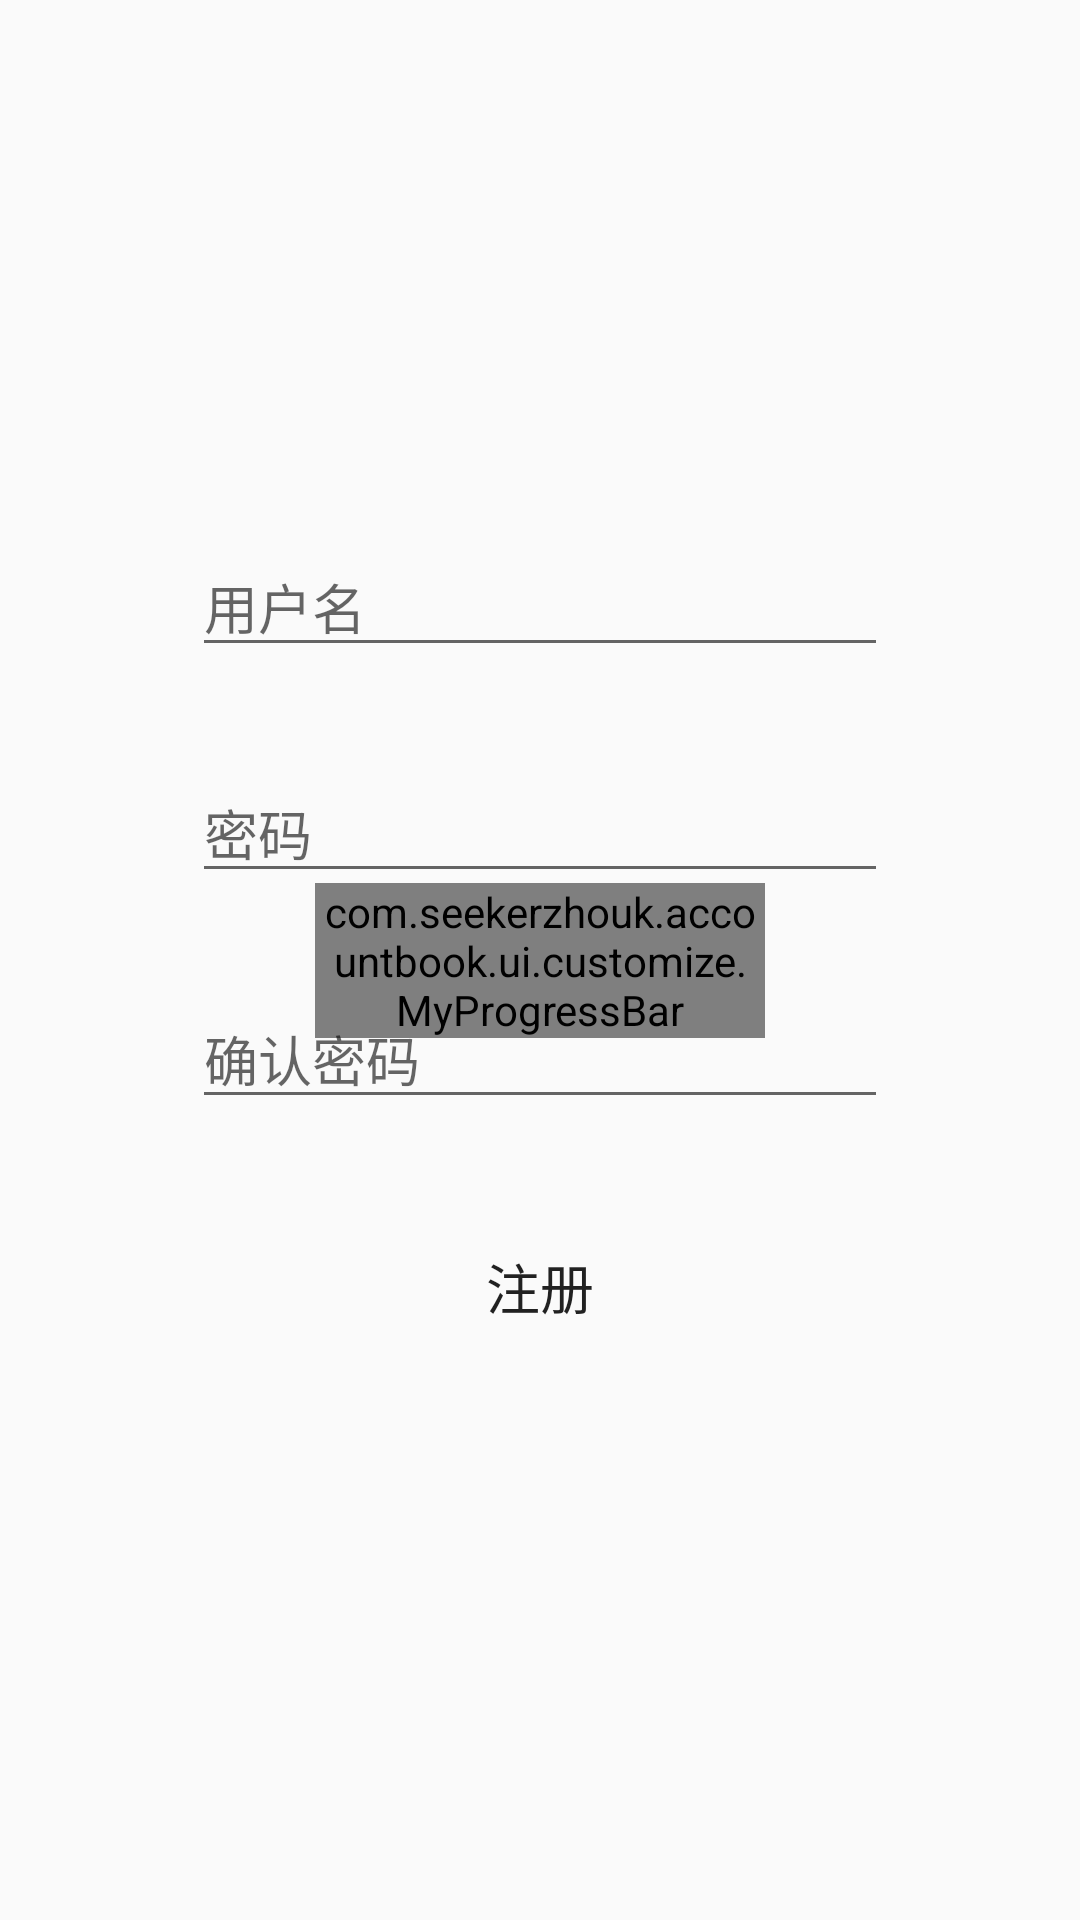

This screen was rendered from an Android layout file. Write that file and the resources it references.
<!-- AndroidManifest.xml: application theme AppTheme -->
<!-- res/layout/fragment_sign_up.xml -->
<?xml version="1.0" encoding="utf-8"?>
<androidx.constraintlayout.widget.ConstraintLayout xmlns:android="http://schemas.android.com/apk/res/android"
    xmlns:app="http://schemas.android.com/apk/res-auto"
    xmlns:tools="http://schemas.android.com/tools"
    android:layout_width="match_parent"
    android:layout_height="match_parent"
    tools:context=".ui.options.SignUpFragment">


    <com.seekerzhouk.accountbook.ui.customize.MyProgressBar
        android:id="@+id/signUpProgressBar"
        android:layout_width="150dp"
        android:layout_height="wrap_content"
        app:layout_constraintBottom_toBottomOf="parent"
        app:layout_constraintEnd_toEndOf="@+id/succeedLayout"
        app:layout_constraintStart_toStartOf="parent"
        app:layout_constraintTop_toTopOf="@+id/succeedLayout" />

    <androidx.constraintlayout.widget.ConstraintLayout
        android:id="@+id/succeedLayout"
        android:layout_width="match_parent"
        android:layout_height="match_parent"
        android:visibility="invisible"
        tools:layout_editor_absoluteX="16dp"
        tools:layout_editor_absoluteY="-125dp"
        tools:visibility="visible">

        <TextView
            android:id="@+id/succeedDescription"
            android:layout_width="wrap_content"
            android:layout_height="wrap_content"
            android:text="@string/sign_up_finish_description"
            app:layout_constraintBottom_toBottomOf="parent"
            app:layout_constraintEnd_toEndOf="parent"
            app:layout_constraintHorizontal_bias="0.5"
            app:layout_constraintStart_toStartOf="parent"
            app:layout_constraintTop_toTopOf="parent"
            app:layout_constraintVertical_bias="0.5" />

        <TextView
            android:id="@+id/returnToLogin"
            android:layout_width="wrap_content"
            android:layout_height="wrap_content"
            android:layout_marginTop="8dp"
            android:text="@string/return_to_login"
            android:textColor="@color/text_sign_up"
            app:layout_constraintEnd_toEndOf="parent"
            app:layout_constraintHorizontal_bias="0.498"
            app:layout_constraintStart_toStartOf="parent"
            app:layout_constraintTop_toBottomOf="@+id/succeedDescription" />
    </androidx.constraintlayout.widget.ConstraintLayout>

    <androidx.constraintlayout.widget.ConstraintLayout
        android:id="@+id/signUpLayout"
        android:layout_width="0dp"
        android:layout_height="0dp"
        app:layout_constraintBottom_toBottomOf="parent"
        app:layout_constraintEnd_toEndOf="parent"
        app:layout_constraintStart_toStartOf="parent"
        app:layout_constraintTop_toTopOf="parent"
        tools:visibility="visible">

        <Button
            android:id="@+id/buttonSignUp"
            android:layout_width="0dp"
            android:layout_height="wrap_content"
            android:layout_marginStart="64dp"
            android:layout_marginTop="32dp"
            android:layout_marginEnd="64dp"
            android:background="@drawable/button_common_selector"
            android:text="注册"
            android:textSize="18sp"
            app:layout_constraintEnd_toEndOf="parent"
            app:layout_constraintStart_toStartOf="parent"
            app:layout_constraintTop_toBottomOf="@+id/signUpConfirmPassword" />

        <EditText
            android:id="@+id/signUpPassword"
            android:layout_width="0dp"
            android:layout_height="wrap_content"
            android:layout_marginStart="64dp"
            android:layout_marginTop="32dp"
            android:layout_marginEnd="64dp"
            android:ems="10"
            android:hint="密码"
            android:imeOptions="actionNext"
            android:inputType="textPassword"
            app:layout_constraintEnd_toEndOf="parent"
            app:layout_constraintStart_toStartOf="parent"
            app:layout_constraintTop_toBottomOf="@+id/signUpUserName" />

        <EditText
            android:id="@+id/signUpUserName"
            android:layout_width="0dp"
            android:layout_height="wrap_content"
            android:layout_marginStart="64dp"
            android:layout_marginEnd="64dp"
            android:ems="10"
            android:hint="用户名"
            android:imeOptions="actionNext"
            android:inputType="textPersonName"
            app:layout_constraintBottom_toBottomOf="parent"
            app:layout_constraintEnd_toEndOf="parent"
            app:layout_constraintStart_toStartOf="parent"
            app:layout_constraintTop_toTopOf="parent"
            app:layout_constraintVertical_bias="0.3" />

        <EditText
            android:id="@+id/signUpConfirmPassword"
            android:layout_width="0dp"
            android:layout_height="wrap_content"
            android:layout_marginStart="64dp"
            android:layout_marginTop="32dp"
            android:layout_marginEnd="64dp"
            android:ems="10"
            android:hint="确认密码"
            android:imeOptions="actionDone"
            android:inputType="textPassword"
            app:layout_constraintEnd_toEndOf="parent"
            app:layout_constraintStart_toStartOf="parent"
            app:layout_constraintTop_toBottomOf="@+id/signUpPassword" />

    </androidx.constraintlayout.widget.ConstraintLayout>

</androidx.constraintlayout.widget.ConstraintLayout>
<!-- resources referenced by this layout -->
<resources>
  <color name="text_sign_up">#4D80A2</color>
  <!-- drawable button_common_selector (drawable) -->
  <?xml version="1.0" encoding="utf-8"?>
  <selector xmlns:android="http://schemas.android.com/apk/res/android">
      
      <item android:drawable="@drawable/button_common_shape_normal" android:state_pressed="false" />
      
      <item android:drawable="@drawable/button_common_shape_pressed" android:state_pressed="true" />
  </selector>
  <string name="return_to_login">返回登陆</string>
  <string name="sign_up_finish_description">注册成功！您现在可以</string>
  <style name="AppTheme" parent="Theme.AppCompat.Light.DarkActionBar">
          
          <item name="colorPrimary">@color/colorPrimary</item>
          <item name="colorPrimaryDark">@color/colorPrimaryDark</item>
          <item name="colorAccent">@color/colorAccent</item>
          <item name="android:windowAnimationStyle">@style/slide</item>
      </style>
  <color name="colorPrimary">#64A7D3</color>
  <color name="colorPrimaryDark">#64A7D3</color>
  <color name="colorAccent">#64A7D3</color>
  <style name="slide" parent="@android:style/Animation.Activity">
          <item name="android:activityOpenEnterAnimation">@anim/slide_right_in</item>
          <item name="android:activityOpenExitAnimation">@anim/slide_left_out</item>
          <item name="android:activityCloseEnterAnimation">@anim/slide_left_in</item>
          <item name="android:activityCloseExitAnimation">@anim/slide_right_out</item>
      </style>
</resources>
